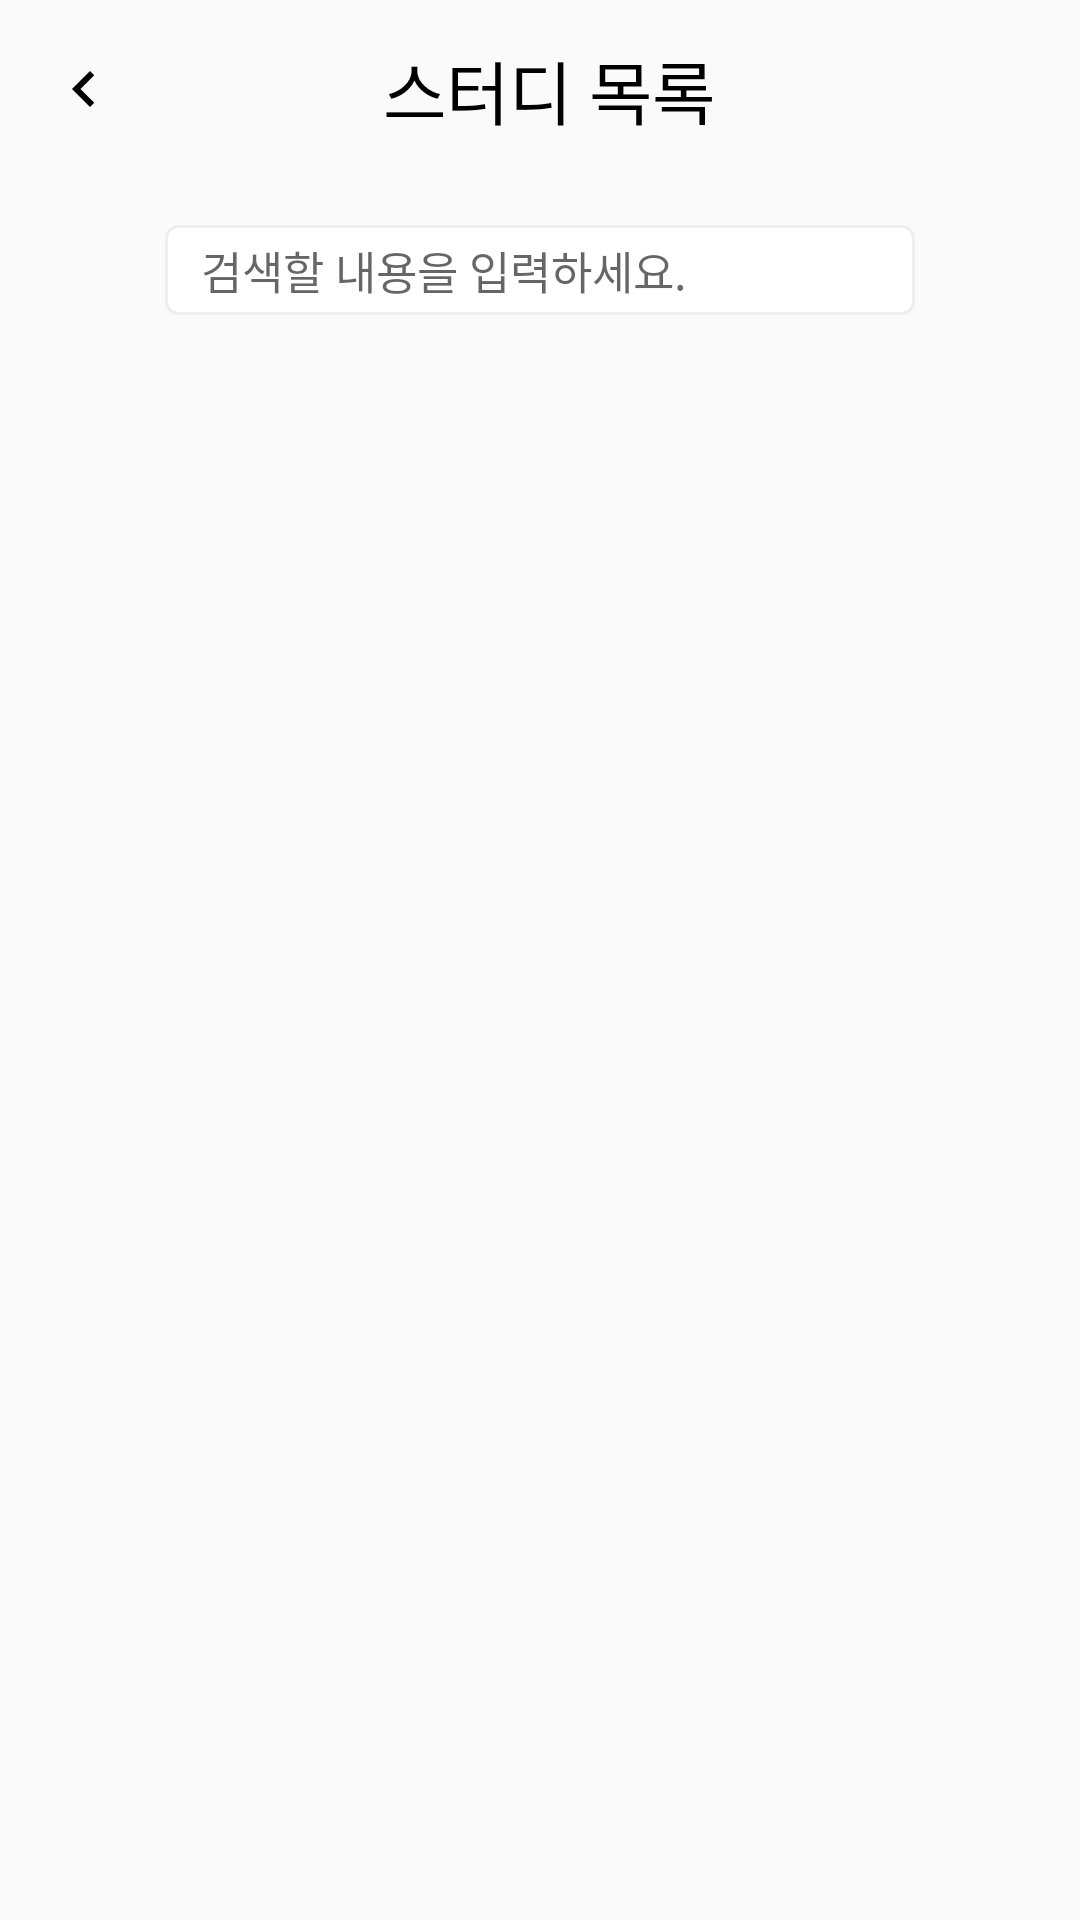

Layout XML and referenced resources for this Android screen:
<!-- AndroidManifest.xml: application theme AppTheme -->
<!-- res/layout/activity_board.xml -->
<?xml version="1.0" encoding="utf-8"?>
<LinearLayout xmlns:android="http://schemas.android.com/apk/res/android"
    xmlns:app="http://schemas.android.com/apk/res-auto"
    xmlns:tools="http://schemas.android.com/tools"
    android:layout_width="match_parent"
    android:layout_height="match_parent"
    tools:context=".view.BoardActivity"
    android:orientation="vertical">

    <LinearLayout
        android:layout_width="match_parent"
        android:layout_height="match_parent"
        android:orientation="vertical">
        <androidx.appcompat.widget.Toolbar
            android:id="@+id/toolbar"
            android:layout_width="match_parent"
            android:layout_height="60dp"
            android:background="@color/transparent">
            <FrameLayout
                android:layout_width="match_parent"
                android:layout_height="wrap_content"
                android:layout_marginRight="10dp">
                <ImageButton
                    android:id="@+id/back_btn"
                    android:layout_width="wrap_content"
                    android:layout_height="wrap_content"
                    android:background="@color/transparent"
                    android:src="@drawable/icon_left_arrow"
                    android:layout_gravity="center_vertical"/>
                <TextView
                    android:layout_width="wrap_content"
                    android:layout_height="wrap_content"
                    android:layout_gravity="center"
                    android:fontFamily="@font/nanum_square_ac_b"
                    android:text="스터디 목록"
                    android:textColor="@color/black"
                    android:textSize="23dp"/>
                <ImageButton
                    android:id="@+id/write_btn"
                    android:layout_width="wrap_content"
                    android:layout_height="wrap_content"
                    android:layout_gravity="right"
                    android:layout_marginRight="10dp"
                    android:src="@drawable/ic_baseline_create_24"
                    android:background="@color/transparent" />
            </FrameLayout>
        </androidx.appcompat.widget.Toolbar>

            <androidx.recyclerview.widget.RecyclerView
                android:id="@+id/part_recyclerview"
                android:layout_height="wrap_content"
                android:layout_width="match_parent"
                android:scrollbars="none">
            </androidx.recyclerview.widget.RecyclerView>

        <FrameLayout
            android:layout_width="wrap_content"
            android:layout_height="wrap_content"
            android:layout_gravity="center">

            <EditText
                android:id="@+id/search_bar"
                android:layout_width="250dp"
                android:layout_height="30dp"
                android:layout_gravity="center_horizontal"
                android:layout_marginTop="15dp"
                android:layout_marginBottom="15dp"
                android:background="@drawable/edittext_rounded_corner_rectangle"
                android:hint="검색할 내용을 입력하세요."
                android:paddingLeft="12dp"
                android:textSize="15dp" />

            <ImageButton
                android:id="@+id/search_bt"
                android:layout_width="20dp"
                android:layout_height="20dp"
                android:layout_gravity="right"
                android:layout_marginTop="21dp"
                android:background="@color/transparent"
                android:src="@drawable/ic_baseline_search_24"/>
        </FrameLayout>
        <androidx.recyclerview.widget.RecyclerView
            android:id="@+id/board_recyclerview"
            android:layout_width="match_parent"
            android:layout_height="wrap_content"
            ></androidx.recyclerview.widget.RecyclerView>
    </LinearLayout>
</LinearLayout>
<!-- resources referenced by this layout -->
<resources>
  <color name="black">#000000</color>
  <color name="transparent">#00000000</color>
  <!-- drawable edittext_rounded_corner_rectangle (drawable) -->
  <?xml version="1.0" encoding="utf-8"?>
  <selector xmlns:android="http://schemas.android.com/apk/res/android">
      
      <item android:state_focused="true">
          <shape xmlns:android="http://schemas.android.com/apk/res/android" android:shape="rectangle">
              <stroke
                  android:width="1dp"
                  android:color="@color/red500" />
              <corners android:radius="4dp"/>
              <solid
                  android:color="#FFFFFF" />
          </shape>
      </item>
      <item android:state_focused="false">
          <shape xmlns:android="http://schemas.android.com/apk/res/android" android:shape="rectangle">
              <stroke
                  android:width="1dp"
                  android:color="#EEEEEE" />
              <corners android:radius="4dp"/>
              <solid
                  android:color="#FFFFFF" />
          </shape>
      </item>
  </selector>
  <!-- drawable icon_left_arrow (drawable-v24) -->
  <vector xmlns:android="http://schemas.android.com/apk/res/android"
      android:width="24dp"
      android:height="24dp"
      android:viewportWidth="24"
      android:viewportHeight="24"
      android:tint="@color/black">
    <path
        android:fillColor="@color/red300"
        android:pathData="M15.41,7.41L14,6l-6,6 6,6 1.41,-1.41L10.83,12z"/>
  </vector>
  <style name="AppTheme" parent="Theme.AppCompat.Light.NoActionBar">
          
          <item name="colorPrimary">@color/colorPrimary</item>
          <item name="colorPrimaryDark">@color/colorPrimaryDark</item>
          <item name="colorAccent">@color/colorAccent</item>
          <item name="android:dialogTheme">@style/CustomDatePickerDialog</item>
          <item name="android:datePickerStyle">@style/MyDatePickerStyle</item>
      </style>
  <color name="red500">#F44336</color>
  <color name="red300">#E57373</color>
  <color name="colorPrimary">#E57373</color>
  <color name="colorPrimaryDark">#EF5350</color>
  <color name="colorAccent">#F44336</color>
  <style name="CustomDatePickerDialog" parent="android:Theme.Material.Light.Dialog">
          <item name="android:datePickerStyle">@style/MyDatePickerStyle</item>
          <item name="android:textColor">@color/red700</item>
          <item name="colorAccent">@color/red500</item>
          <item name="colorPrimary">@color/red500</item>
          <item name="colorControlActivated">@color/red500</item>
          <item name="android:colorForeground">@color/red500</item>
          <item name="elevation">8dp</item>
      </style>
  <style name="MyDatePickerStyle" parent="@android:style/Widget.Material.Light.DatePicker">
          <item name="android:datePickerMode">spinner</item>
          <item name="android:calendarViewShown">false</item>
          <item name="android:spinnersShown">true</item>
          <item name="android:colorForeground">@color/white</item>
          <item name="background">@color/white</item>
      </style>
  <color name="red700">#D32F2F</color>
  <color name="white">#ffffff</color>
</resources>
